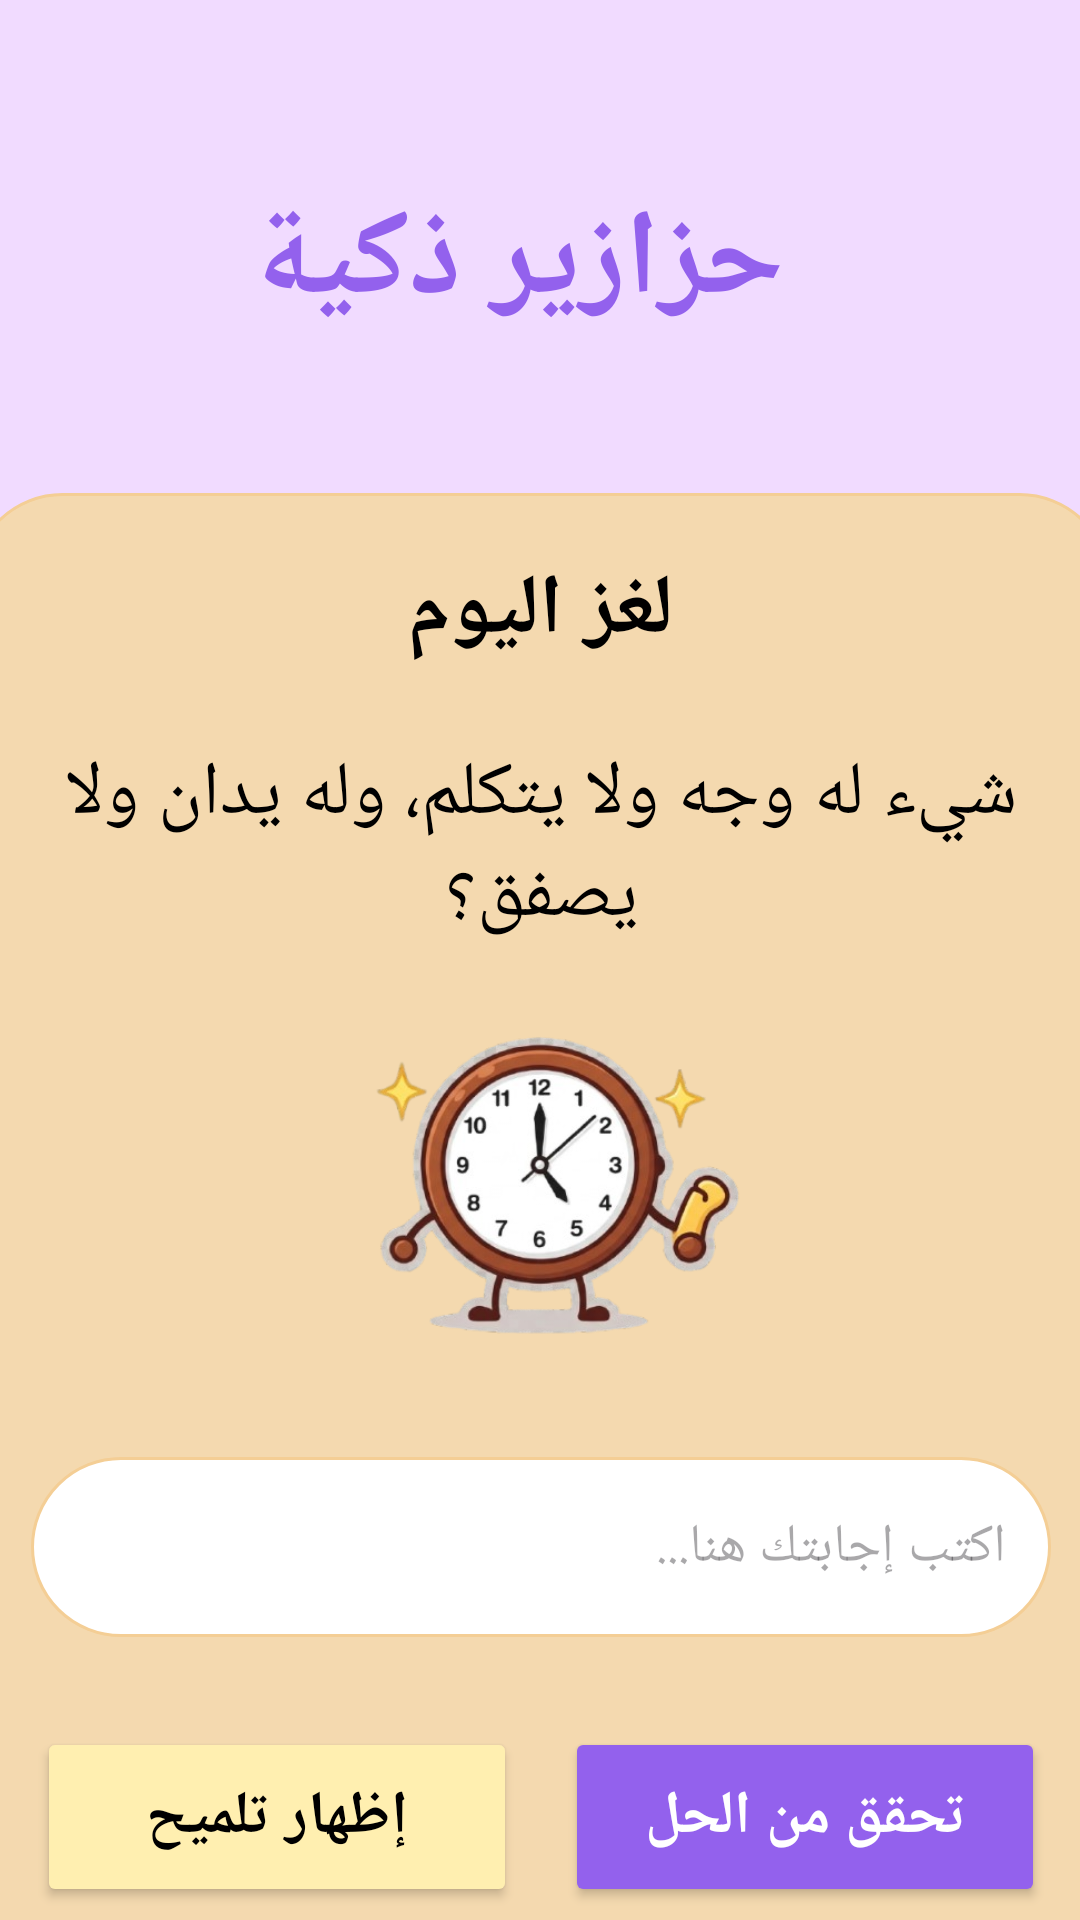

This screen was rendered from an Android layout file. Write that file and the resources it references.
<!-- AndroidManifest.xml: application theme Theme.OfuqProject -->
<!-- res/layout/activity_puzzle_screen.xml -->
<?xml version="1.0" encoding="utf-8"?>
<androidx.constraintlayout.widget.ConstraintLayout xmlns:android="http://schemas.android.com/apk/res/android"
    xmlns:app="http://schemas.android.com/apk/res-auto"
    xmlns:tools="http://schemas.android.com/tools"
    android:id="@+id/main"
    android:layout_width="match_parent"
    android:layout_height="match_parent"
    tools:context=".puzzle_screen"
    android:background="@drawable/backgroundcard1">

    <TextView
        android:id="@+id/tv_smart_pazzle"
        android:layout_width="wrap_content"
        android:layout_height="wrap_content"
        android:layout_marginTop="60dp"
        android:text="حزازير ذكية"
        android:textColor="@color/purple"
        android:textSize="40sp"
        android:textStyle="bold"
        app:layout_constraintEnd_toEndOf="parent"
        app:layout_constraintHorizontal_bias="0.459"
        app:layout_constraintStart_toStartOf="parent"
        app:layout_constraintTop_toTopOf="parent" />

    <LinearLayout
        android:id="@+id/ll_puzzles"
        android:layout_width="380dp"
        android:layout_height="550dp"
        android:layout_marginTop="50dp"
        android:background="@drawable/rounded_input_background"
        android:orientation="vertical"
        android:gravity="center_horizontal"
        app:layout_constraintEnd_toEndOf="parent"
        app:layout_constraintStart_toStartOf="parent"
        app:layout_constraintTop_toBottomOf="@+id/tv_smart_pazzle">

        <TextView
            android:layout_width="wrap_content"
            android:layout_height="wrap_content"
            android:layout_marginTop="20dp"
            android:text="لغز اليوم"
            android:textSize="28sp"
            android:textColor="@color/black"
            android:textStyle="bold" />
        <TextView
            android:layout_width="match_parent"
            android:layout_height="wrap_content"
            android:text="شيء له وجه ولا يتكلم، وله يدان ولا يصفق؟"
            android:textSize="25sp"
            android:textColor="@color/black"
            android:textAlignment="center"
            android:layout_marginTop="25dp"
            android:layout_marginLeft="20dp"
            android:layout_marginRight="20dp" />
        <ImageView
            android:layout_width="280dp"
            android:layout_height="150dp"
            android:src="@drawable/clock"

            />
        <EditText
            android:id="@+id/et_answer"
            android:layout_width="match_parent"
            android:layout_height="60dp"
            android:layout_margin="20dp"
            android:background="@drawable/round_background2"
            android:hint="اكتب إجابتك هنا..."
            android:paddingStart="15dp"
            android:paddingEnd="15dp"
            android:gravity="center_vertical"
            android:inputType="text" />
        <LinearLayout
            android:layout_width="match_parent"
            android:layout_height="wrap_content"
            android:orientation="horizontal"
            android:layout_marginTop="10dp"
            android:layout_marginLeft="20dp"
            android:layout_marginRight="20dp"
            android:gravity="center">

            <Button
                android:id="@+id/btn_hint"
                android:layout_width="160dp"
                android:layout_height="60dp"
                android:layout_marginEnd="8dp"
                android:text="إظهار تلميح"
                android:backgroundTint="#FFEFB0"
                android:textColor="@color/black"
                android:textSize="20sp"
                android:textStyle="bold"/>

            <Button
                android:id="@+id/btn_check"
                android:layout_width="160dp"
                android:layout_height="60dp"
                android:layout_marginStart="8dp"
                android:text="تحقق من الحل"
                android:backgroundTint="@color/purple"
                android:textColor="@color/white"
                android:textSize="20sp"
                android:textStyle="bold"/>

        </LinearLayout>

    </LinearLayout>


</androidx.constraintlayout.widget.ConstraintLayout>
<!-- resources referenced by this layout -->
<resources>
  <color name="black">#FF000000</color>
  <color name="purple">#9361ED</color>
  <color name="white">#FFFFFFFF</color>
  <!-- drawable backgroundcard1: jpg bitmap (drawable, 6729 bytes) -->
  <!-- drawable clock: png bitmap (drawable, 132607 bytes) -->
  <!-- drawable round_background2 (drawable) -->
  <?xml version="1.0" encoding="utf-8"?>
      <shape xmlns:android="http://schemas.android.com/apk/res/android"
          android:shape="rectangle">
  
          <solid android:color="@color/white" />
  
          <corners android:radius="30dp" />
  
          <stroke
              android:width="1dp"
              android:color="#F4CE95" />
      </shape>
  <!-- drawable rounded_input_background (drawable) -->
  <?xml version="1.0" encoding="utf-8"?>
  <shape xmlns:android="http://schemas.android.com/apk/res/android"
      android:shape="rectangle">
  
      <solid android:color="#F4D9AF" />
  
      <corners android:radius="30dp" />
  
      <stroke
          android:width="1dp"
          android:color="#F4CE95" />
  </shape>
  <style name="Theme.OfuqProject" parent="Base.Theme.OfuqProject" />
  <style name="Base.Theme.OfuqProject" parent="Theme.Material3.DayNight.NoActionBar">
          
          
      </style>
</resources>
